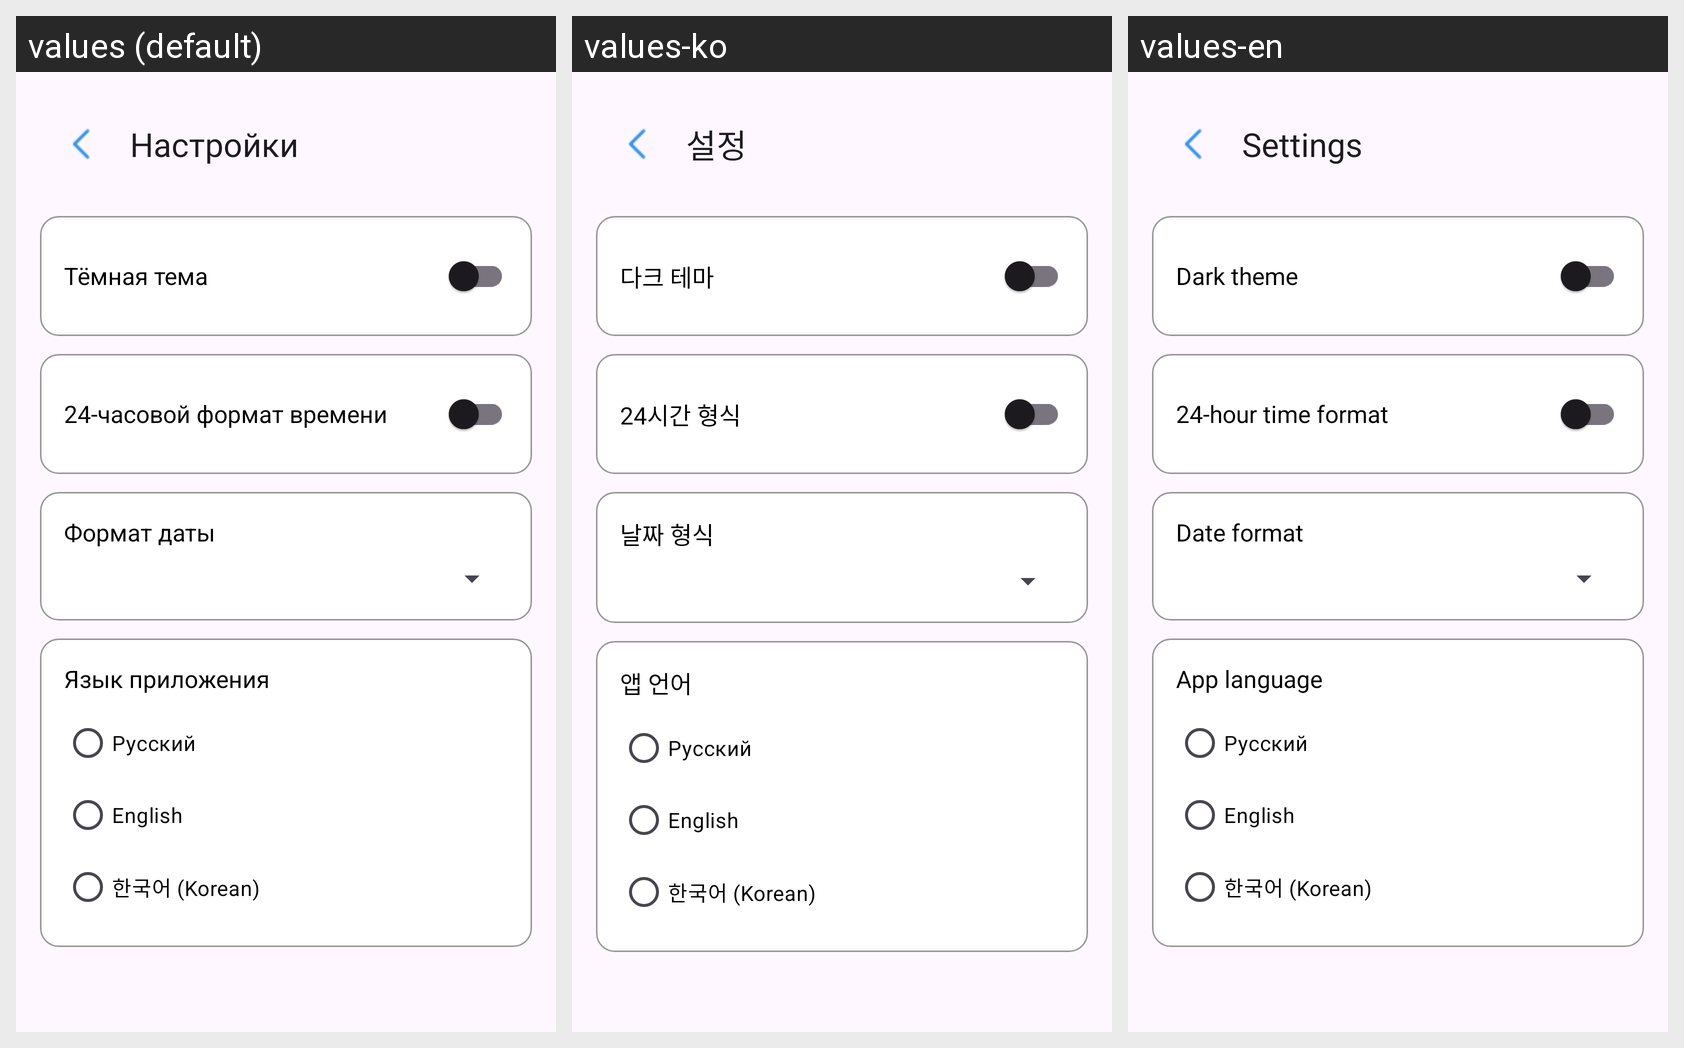

Translations of the strings shown on this Android screen, per locale in the grid:
Android screen res/layout/activity_settings.xml rendered under 3 locales, left to right: values (default), values-ko, values-en. Device: Nexus 5 (rendered at 1080×1920; each locale shown at half size, 540×960, under a caption strip naming it); theme Theme.WorkWave.
Strings drawn on this screen, with the default value and each locale's value (text and hints the layout hard-codes, and strings that could not be matched under every locale, appear in the picture but are not listed):

settings_title
  values: Настройки
  values-ko: 설정
  values-en: Settings

settings_dark_theme
  values: Тёмная тема
  values-ko: 다크 테마
  values-en: Dark theme

settings_time_24h
  values: 24‑часовой формат времени
  values-ko: 24시간 형식
  values-en: 24-hour time format

settings_date_format
  values: Формат даты
  values-ko: 날짜 형식
  values-en: Date format

settings_language
  values: Язык приложения
  values-ko: 앱 언어
  values-en: App language

lang_ru
  values: Русский
  values-ko: Русский
  values-en: Русский

lang_en
  values: English
  values-ko: English
  values-en: English

lang_ko
  values: 한국어 (Korean)
  values-ko: 한국어 (Korean)
  values-en: 한국어 (Korean)
